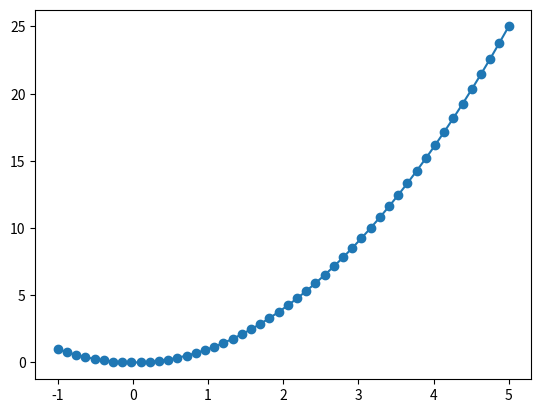

Write the Python code that produced this figure.
import numpy as np
import matplotlib.pyplot as plt

x = np.linspace(-1, 5, 50)
fx = lambda x: x ** 2

y = fx(x)
plt.plot(x, y, 'o-')
plt.show()

global_average_slope = (y[-1] - y[0]) / (x[-1] - x[0])

slopes = np.zeros(len(y) - 1)
# for each segment
for i in range(len(x) - 1):
    slopes[i] = (y[i + 1] - y[i]) / (x[i + 1] - x[i])

local_average_slope = np.mean(slopes)
print(f"global average slope: {global_average_slope: .2f}\tlocal average slope: {local_average_slope : .2f}")
